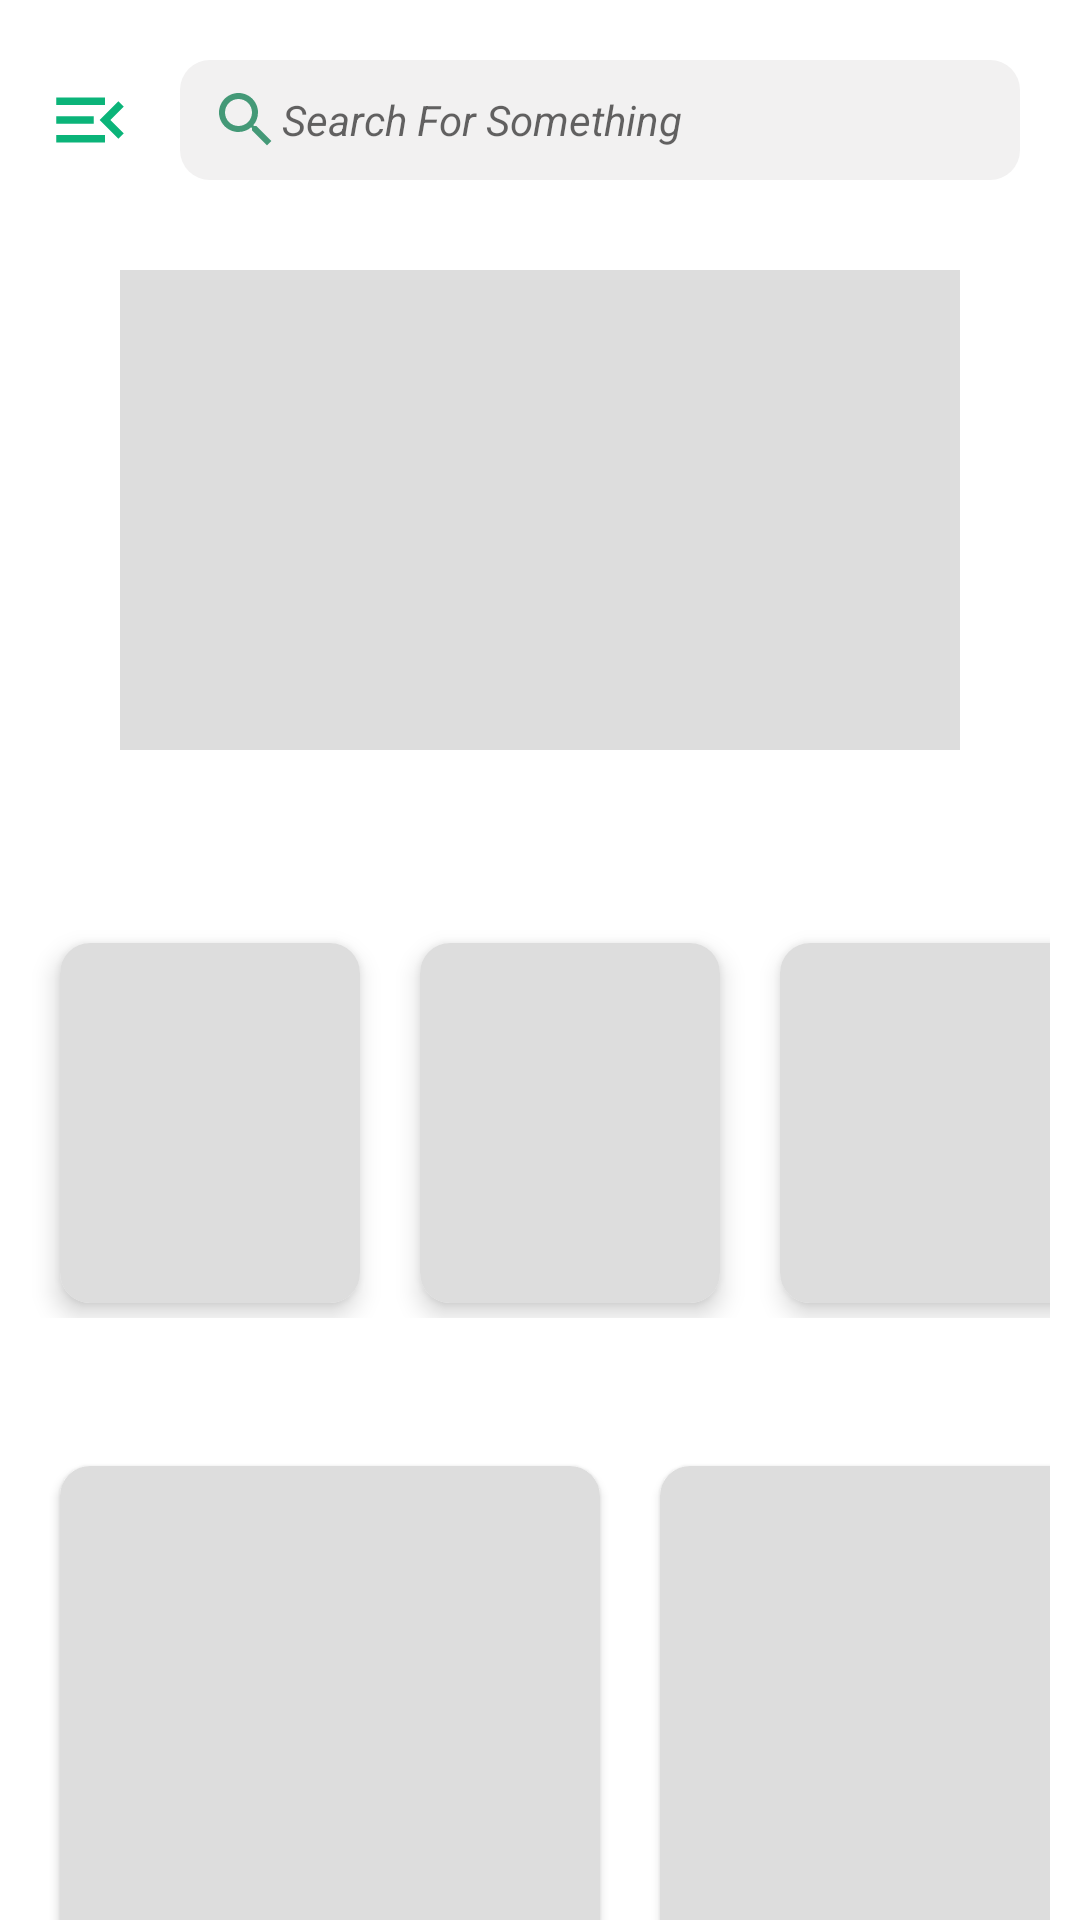

Layout XML and referenced resources for this Android screen:
<!-- AndroidManifest.xml: application theme Theme.ECBabyWear -->
<!-- res/layout/home_shimmer_layout.xml -->
<?xml version="1.0" encoding="utf-8"?>
<androidx.constraintlayout.widget.ConstraintLayout xmlns:android="http://schemas.android.com/apk/res/android"
    xmlns:app="http://schemas.android.com/apk/res-auto"
    android:layout_width="match_parent"
    android:layout_height="match_parent"
    xmlns:tools="http://schemas.android.com/tools"
    android:fitsSystemWindows="false"
    tools:actionBarNavMode="tabs"
    android:id="@+id/drawer_layout">

    <RelativeLayout
        android:layout_width="match_parent"
        android:layout_height="match_parent">

        <LinearLayout
            android:id="@+id/top_search"
            android:layout_width="match_parent"
            android:layout_height="wrap_content"
            android:orientation="horizontal"
            android:paddingVertical="20dp"
            android:paddingEnd="20dp"
            app:layout_constraintEnd_toEndOf="parent"
            app:layout_constraintStart_toStartOf="parent"
            app:layout_constraintTop_toTopOf="parent">


            <androidx.appcompat.widget.Toolbar
                android:id="@+id/toolbar"
                android:layout_width="40dp"
                android:layout_height="match_parent"
                android:background="#00008577"
                android:minHeight="?attr/actionBarSize"
                android:theme="?attr/actionBarTheme"
                android:layout_marginHorizontal="10dp"
                app:navigationIcon="@drawable/ic_baseline_menu_open_24"/>


            <EditText
                android:layout_width="0dp"
                android:layout_height="40dp"
                android:layout_gravity="start"
                android:layout_weight="5"
                android:background="@drawable/search_et"
                android:drawableStart="@drawable/ic_baseline_search_24"
                android:foregroundGravity="center_vertical"
                android:hint="Search For Something"
                android:paddingHorizontal="10dp"
                android:textSize="14sp"
                android:textStyle="italic" />


        </LinearLayout>

        <androidx.core.widget.NestedScrollView
            android:layout_width="match_parent"
            android:layout_height="match_parent"
            android:layout_below="@+id/top_search"
            android:foregroundGravity="center_horizontal"
            android:paddingHorizontal="10dp"
            android:scrollbarAlwaysDrawVerticalTrack="false"
            app:layout_constraintBottom_toBottomOf="parent"
            app:layout_constraintEnd_toEndOf="parent"
            app:layout_constraintStart_toStartOf="parent"
            app:layout_constraintTop_toBottomOf="@id/top_search">

            <LinearLayout
                android:layout_width="match_parent"
                android:layout_height="wrap_content"
                android:layout_gravity="center_horizontal"
                android:gravity="center_horizontal"
                android:orientation="vertical">

                <LinearLayout
                    android:id="@+id/linearLayout3"
                    android:layout_width="match_parent"
                    android:layout_height="160dp"
                    android:layout_marginHorizontal="30dp"
                    android:layout_marginVertical="10dp"
                    android:background="@color/shimmer_color"
                    android:foregroundGravity="bottom"
                    android:padding="10dp"
                    app:layout_constraintBottom_toTopOf="@+id/linear_recView"
                    app:layout_constraintEnd_toEndOf="parent"
                    app:layout_constraintStart_toStartOf="parent"
                    app:layout_constraintTop_toBottomOf="@id/top_search"
                    app:layout_constraintVertical_weight="1">

                </LinearLayout>


                <LinearLayout
                    android:id="@+id/linear_recView"
                    android:layout_width="match_parent"
                    android:layout_height="wrap_content"
                    android:layout_gravity="center_horizontal"
                    android:layout_marginTop="5dp"
                    android:background="@color/white"
                    android:orientation="vertical"
                    android:visibility="visible"
                    app:layout_constraintBottom_toTopOf="@+id/relative_bottom"
                    app:layout_constraintHorizontal_weight="3"
                    app:layout_constraintStart_toStartOf="parent"
                    app:layout_constraintTop_toBottomOf="@+id/linearLayout3">


                    <TextView
                        android:id="@+id/tv_categories"
                        android:layout_width="wrap_content"
                        android:layout_height="wrap_content"
                        android:layout_marginVertical="10dp"
                        android:fontFamily="@font/poppinssemibold"
                        android:text="Categories"
                        android:visibility="invisible"
                        android:layout_marginStart="10dp"
                        android:textColor="@color/black"
                        android:textSize="18dp" />

                    <LinearLayout
                        android:layout_width="wrap_content"
                        android:layout_height="wrap_content"
                        android:orientation="horizontal">
                        <include layout="@layout/category_shimmer_item"/>
                        <include layout="@layout/category_shimmer_item"/>
                        <include layout="@layout/category_shimmer_item"/>
                        <include layout="@layout/category_shimmer_item"/>

                    </LinearLayout>

                    <TextView
                        android:id="@+id/tv_popular"
                        android:layout_width="wrap_content"
                        android:layout_height="wrap_content"
                        android:layout_marginVertical="10dp"
                        android:fontFamily="@font/poppinssemibold"
                        android:text="New Arrivals"
                        android:visibility="invisible"
                        android:layout_marginStart="10dp"
                        android:textColor="@color/black"
                        android:textSize="18dp" />

<LinearLayout
    android:layout_width="wrap_content"
    android:layout_height="wrap_content"
    android:orientation="vertical">

    <LinearLayout
        android:layout_width="wrap_content"
        android:layout_height="wrap_content"
        android:orientation="horizontal">
        <include layout="@layout/store_shimmer_item"/>
        <include layout="@layout/store_shimmer_item"/>

    </LinearLayout>
    <LinearLayout
        android:layout_width="wrap_content"
        android:layout_height="wrap_content"
        android:orientation="horizontal">
        <include layout="@layout/store_shimmer_item"/>
        <include layout="@layout/store_shimmer_item"/>

    </LinearLayout>

</LinearLayout>
                </LinearLayout>

                <ImageView
                    android:id="@+id/img_noData"
                    android:layout_width="match_parent"
                    android:layout_height="400dp"
                    android:scaleType="centerCrop"
                    android:scaleX="1.4"
                    android:scaleY="1.4"
                    android:src="@drawable/no_data_rafiki"
                    android:visibility="gone" />

            </LinearLayout>

        </androidx.core.widget.NestedScrollView>


    </RelativeLayout>



</androidx.constraintlayout.widget.ConstraintLayout>
<!-- res/layout/category_shimmer_item.xml (included above) -->
<?xml version="1.0" encoding="utf-8"?>
<androidx.cardview.widget.CardView xmlns:android="http://schemas.android.com/apk/res/android"
    xmlns:app="http://schemas.android.com/apk/res-auto"
    android:layout_width="100dp"
    android:layout_height="120dp"
    android:layout_marginHorizontal="10dp"
    android:layout_marginVertical="5dp"
    app:cardCornerRadius="10dp"
    app:cardElevation="5dp"
    android:padding="10dp">

    <LinearLayout
        android:layout_width="match_parent"
        android:layout_height="wrap_content"
        android:layout_gravity="center"
        android:paddingHorizontal="10dp"
        android:paddingVertical="8dp"
        android:background="@color/shimmer_color"
        android:orientation="vertical">

        <androidx.appcompat.widget.AppCompatImageView
            android:id="@+id/cat_img"
            android:layout_width="match_parent"
            android:layout_height="120dp"
            android:layout_weight="1.5"
            android:adjustViewBounds = "true"
            android:scaleType="centerCrop"
            android:background="@color/shimmer_color"/>
        <TextView
            android:id="@+id/cat_name"
            android:layout_width="match_parent"
            android:layout_height="wrap_content"
            android:text="Suit"
            android:textSize="14sp"
            android:gravity="center_horizontal"
            android:visibility="gone"
            android:fontFamily="@font/poppinsmedium"
            android:layout_marginTop="5dp"/>

    </LinearLayout>

</androidx.cardview.widget.CardView>
<!-- res/layout/store_shimmer_item.xml (included above) -->
<?xml version="1.0" encoding="utf-8"?>
<androidx.cardview.widget.CardView xmlns:android="http://schemas.android.com/apk/res/android"
    xmlns:app="http://schemas.android.com/apk/res-auto"
    android:layout_width="180dp"
    android:layout_height="wrap_content"
    android:layout_marginHorizontal="10dp"
    android:layout_marginVertical="5dp"
    android:background="@color/shimmer_color"
    app:cardCornerRadius="10dp">
    <LinearLayout
        android:layout_width="match_parent"
        android:layout_height="wrap_content"
        android:layout_gravity="center"
        android:paddingHorizontal="10dp"
        android:paddingVertical="8dp"
        android:orientation="vertical"
        android:background="@color/shimmer_color">


            <androidx.appcompat.widget.AppCompatImageView
                android:id="@+id/store_img"
                android:layout_width="match_parent"
                android:layout_height="120dp"
                android:layout_weight="1.5"
                android:scaleType="fitCenter"
                android:background="@color/shimmer_color" />

        <LinearLayout
            android:layout_width="match_parent"
            android:layout_height="wrap_content"
            android:orientation="horizontal"
            android:background="@color/shimmer_color"
            android:visibility="invisible">

            <LinearLayout
                android:layout_width="wrap_content"
                android:layout_height="match_parent"
                android:orientation="vertical"
                android:weightSum="4"
                android:padding="4dp">

                <TextView
                    android:id="@+id/tv_store_itemName"
                    android:layout_width="wrap_content"
                    android:layout_height="wrap_content"
                    android:layout_marginStart="5dp"
                    android:layout_marginTop="6dp"
                    android:layout_weight="1"
                    android:fontFamily="@font/poppinsmedium"
                    android:singleLine="true"
                    android:text="@string/piece_nam"
                    android:textSize="12sp" />
                <TextView
                    android:id="@+id/tv_store_itemDes"
                    android:layout_width="wrap_content"
                    android:layout_height="wrap_content"
                    android:layout_weight="1"
                    android:layout_marginStart="5dp"
                    android:fontFamily="@font/poppinsregular"
                    android:text="lorem ipsum"
                    android:textSize="10sp" />

                <TextView
                    android:id="@+id/tv_store_itemPrice"
                    android:layout_width="wrap_content"
                    android:layout_height="wrap_content"
                    android:layout_marginStart="5dp"
                    android:layout_weight="1"
                    android:fontFamily="@font/poppinssemibold"
                    android:text="12.0 LE"
                    android:layout_gravity="bottom"
                    android:textSize="13sp" />
                <TextView
                    android:layout_width="wrap_content"
                    android:layout_height="wrap_content"
                    android:layout_marginStart="5dp"
                    android:layout_weight="1"
                    android:fontFamily="@font/poppinsregular"
                    android:text="only 1 left in stock"
                    android:visibility="gone"
                    android:textColor="@color/design_default_color_error"
                    android:textSize="8sp" />
            </LinearLayout>

        </LinearLayout>


    </LinearLayout>

</androidx.cardview.widget.CardView>
<!-- resources referenced by this layout -->
<resources>
  <color name="black">#FF000000</color>
  <color name="shimmer_color">#DDDDDD</color>
  <color name="white">#FFFFFFFF</color>
  <!-- drawable ic_baseline_menu_open_24 (drawable) -->
  <vector android:autoMirrored="true" android:height="30dp"
      android:tint="#0BB479" android:viewportHeight="24"
      android:viewportWidth="24" android:width="30dp" xmlns:android="http://schemas.android.com/apk/res/android">
      <path android:fillColor="@android:color/white" android:pathData="M3,18h13v-2L3,16v2zM3,13h10v-2L3,11v2zM3,6v2h13L16,6L3,6zM21,15.59L17.42,12 21,8.41 19.59,7l-5,5 5,5L21,15.59z"/>
  </vector>
  <!-- drawable ic_baseline_search_24 (drawable) -->
  <vector android:height="24dp" android:tint="@color/pink_300"
      android:viewportHeight="24" android:viewportWidth="24"
      android:width="24dp" xmlns:android="http://schemas.android.com/apk/res/android">
      <path android:fillColor="@android:color/white" android:pathData="M15.5,14h-0.79l-0.28,-0.27C15.41,12.59 16,11.11 16,9.5 16,5.91 13.09,3 9.5,3S3,5.91 3,9.5 5.91,16 9.5,16c1.61,0 3.09,-0.59 4.23,-1.57l0.27,0.28v0.79l5,4.99L20.49,19l-4.99,-5zM9.5,14C7.01,14 5,11.99 5,9.5S7.01,5 9.5,5 14,7.01 14,9.5 11.99,14 9.5,14z"/>
  </vector>
  <!-- drawable no_data_rafiki: vector/xml drawable (drawable, 17537 chars, omitted) -->
  <!-- drawable search_et (drawable) -->
  <?xml version="1.0" encoding="utf-8"?>
  <selector xmlns:android="http://schemas.android.com/apk/res/android">
      <item>
          <shape android:shape="rectangle">
              <solid android:color="#f2f1f1" />
              <corners android:radius="10dp" />
          </shape>
      </item>
  </selector>
  <string name="piece_nam">Newborn bodysuit</string>
  <style name="Theme.ECBabyWear" parent="Theme.MaterialComponents.Light.NoActionBar">
          
          <item name="colorPrimary">@color/pink_300</item>
          <item name="colorPrimaryVariant">@color/pink_300</item>
          <item name="colorOnPrimary">@color/white</item>
          
          <item name="colorSecondary">@color/teal_200</item>
          <item name="colorSecondaryVariant">@color/teal_700</item>
          <item name="colorOnSecondary">@color/black</item>
          
          <item name="android:statusBarColor">@color/pink_400</item>
          
  
      </style>
  <color name="pink_300">#497</color>
  <color name="teal_200">#FF03DAC5</color>
  <color name="teal_700">#FF018786</color>
  <color name="pink_400">#497</color>
</resources>
